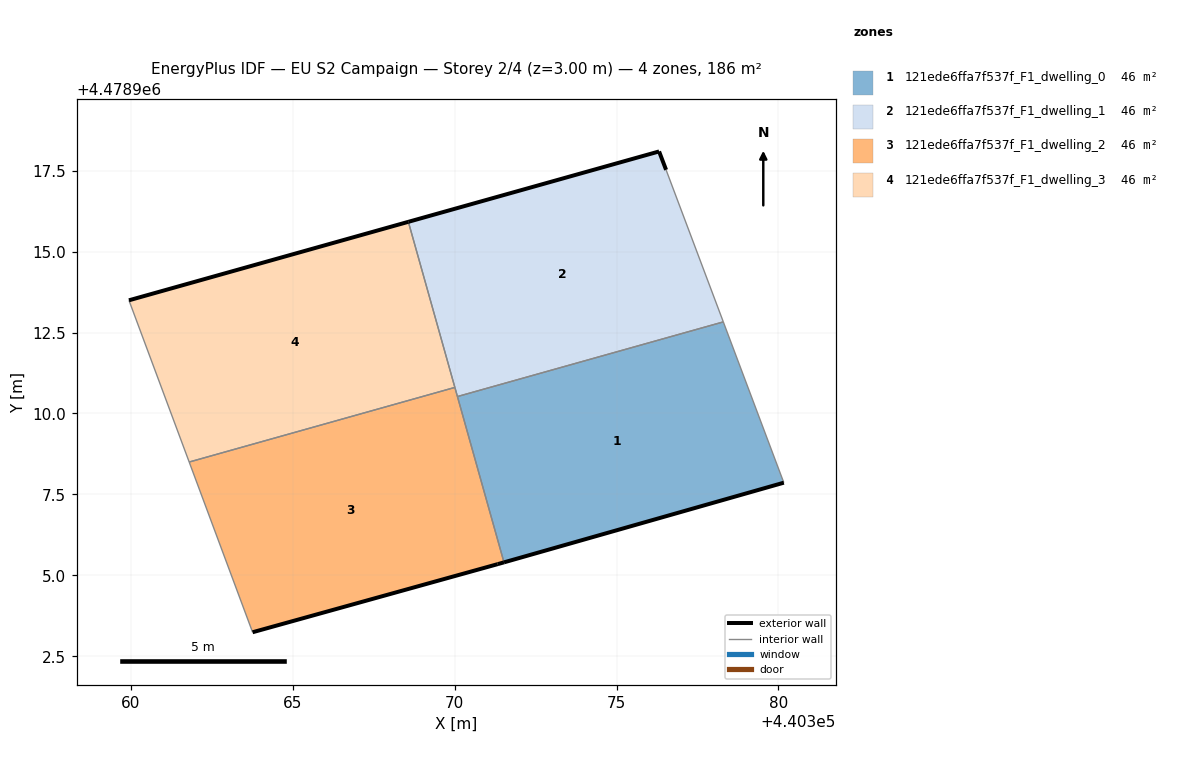
=== STOREY PLAN SPEC (per zone: floor XY polygon, exterior-wall plan segments, windows/doors) ===
zone 1: 121ede6ffa7f537f_F1_dwelling_0  (46.5 m²)
  floor: (440380.17, 4478907.86) (440378.30, 4478912.83) (440370.09, 4478910.52) (440371.52, 4478905.40)
  exterior wall: (440380.17, 4478907.86) – (440371.52, 4478905.40)  [9.0 m]
  interior walls: 3
zone 2: 121ede6ffa7f537f_F1_dwelling_1  (46.5 m²)
  floor: (440378.30, 4478912.83) (440376.53, 4478917.53) (440376.32, 4478918.09) (440368.57, 4478915.92) (440370.09, 4478910.52)
  exterior wall: (440368.57, 4478915.92) – (440376.32, 4478918.09)  [8.0 m]
  exterior wall: (440376.32, 4478918.09) – (440376.53, 4478917.53)  [0.6 m]
  interior walls: 4
zone 3: 121ede6ffa7f537f_F1_dwelling_2  (46.5 m²)
  floor: (440371.33, 4478905.35) (440371.52, 4478905.40) (440370.01, 4478910.80) (440361.80, 4478908.50) (440363.76, 4478903.24)
  exterior wall: (440371.52, 4478905.40) – (440371.33, 4478905.35)  [0.2 m]
  exterior wall: (440371.33, 4478905.35) – (440363.76, 4478903.24)  [7.9 m]
  interior walls: 4
zone 4: 121ede6ffa7f537f_F1_dwelling_3  (46.5 m²)
  floor: (440370.01, 4478910.80) (440368.57, 4478915.92) (440359.94, 4478913.50) (440361.80, 4478908.50)
  exterior wall: (440359.94, 4478913.50) – (440368.57, 4478915.92)  [9.0 m]
  interior walls: 3

=== DERIVED (storey summary) ===
Building: EU S2 Campaign
Storey: 2 of 4  (floor level z = 3.00 m)
Storey gross floor area: 185.8 m²
Zones on this storey: 4
  - 121ede6ffa7f537f_F1_dwelling_0: floor 46.5 m²; exterior wall 9.0 m (27.0 m²); WWR 0.0%
  - 121ede6ffa7f537f_F1_dwelling_1: floor 46.5 m²; exterior wall 8.7 m (26.0 m²); WWR 0.0%
  - 121ede6ffa7f537f_F1_dwelling_2: floor 46.5 m²; exterior wall 8.1 m (24.2 m²); WWR 0.0%
  - 121ede6ffa7f537f_F1_dwelling_3: floor 46.5 m²; exterior wall 9.0 m (26.9 m²); WWR 0.0%
Zone adjacency (shared interzone walls):
  - 121ede6ffa7f537f_F1_dwelling_0 ↔ 121ede6ffa7f537f_F1_dwelling_1
  - 121ede6ffa7f537f_F1_dwelling_0 ↔ 121ede6ffa7f537f_F1_dwelling_2
  - 121ede6ffa7f537f_F1_dwelling_1 ↔ 121ede6ffa7f537f_F1_dwelling_2
  - 121ede6ffa7f537f_F1_dwelling_1 ↔ 121ede6ffa7f537f_F1_dwelling_3
  - 121ede6ffa7f537f_F1_dwelling_2 ↔ 121ede6ffa7f537f_F1_dwelling_3